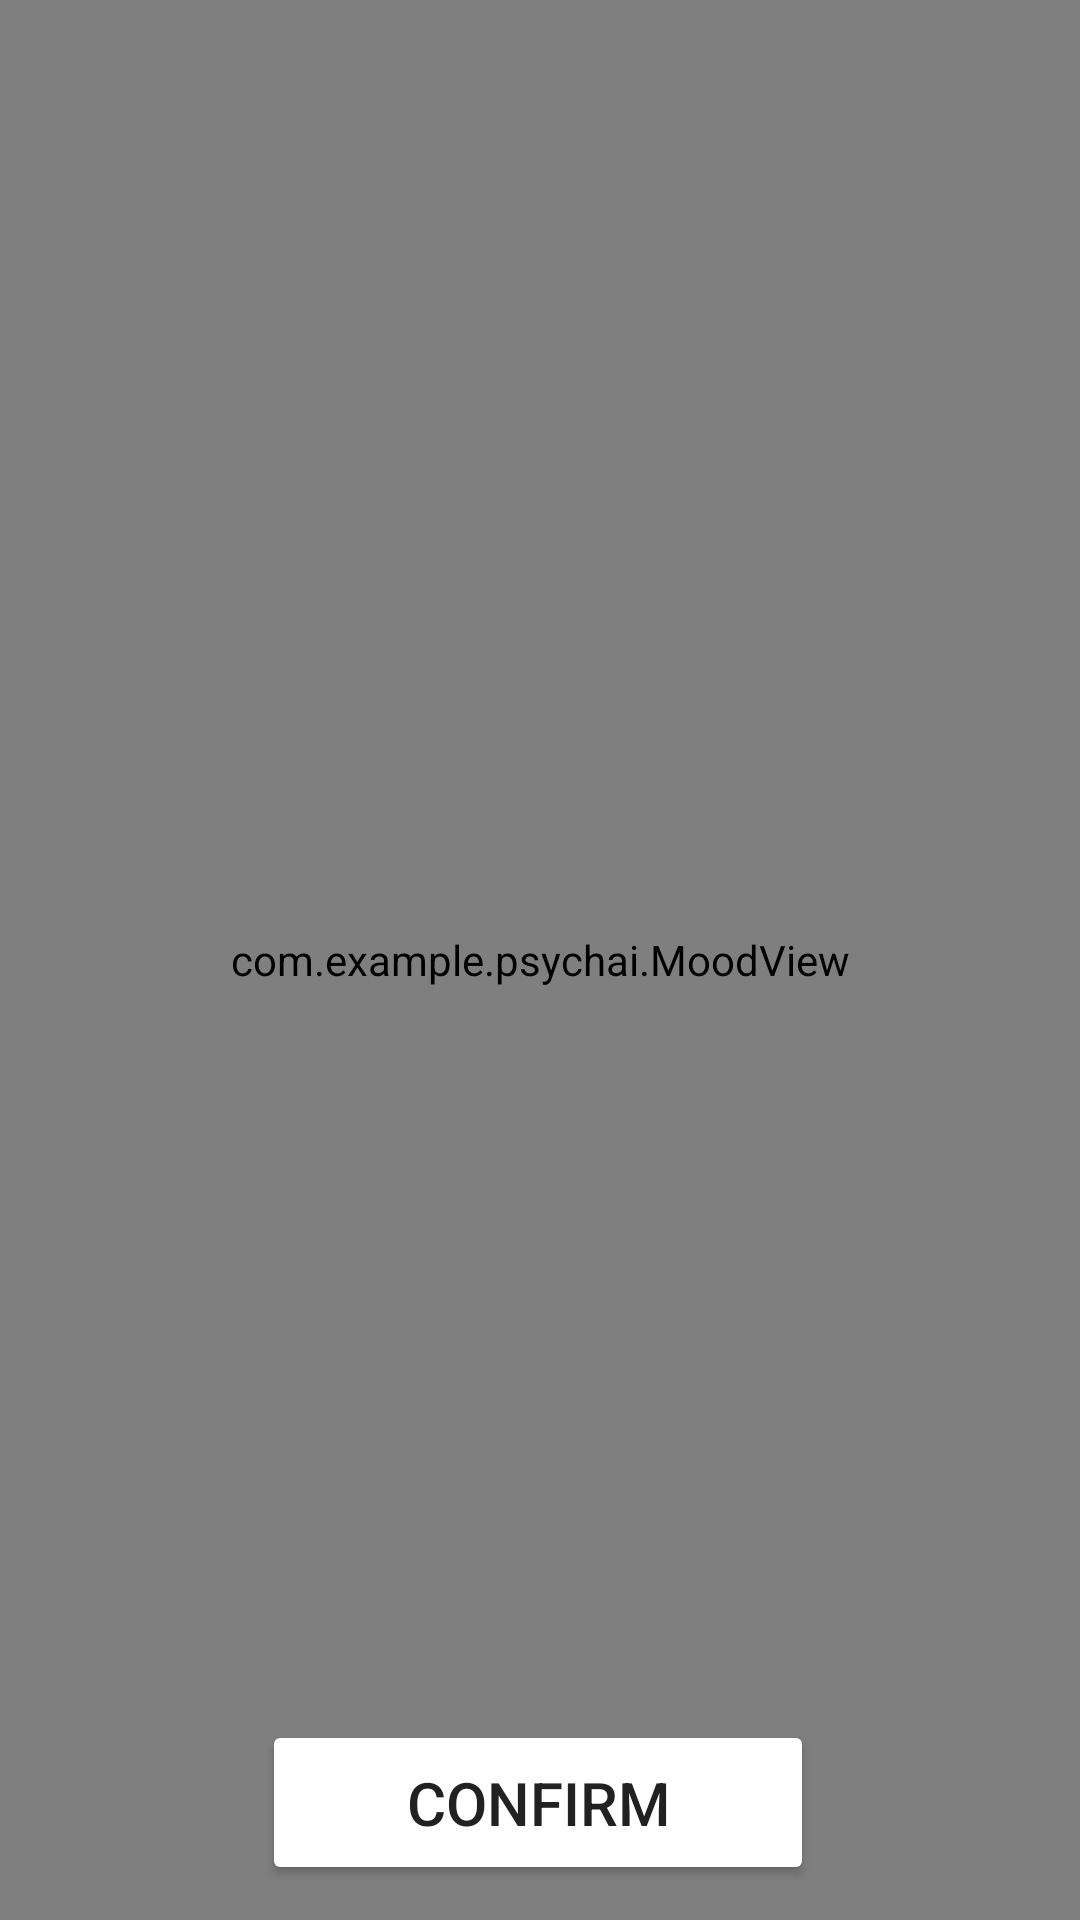

This screen was rendered from an Android layout file. Write that file and the resources it references.
<!-- AndroidManifest.xml: application theme Theme.PsychAI -->
<!-- res/layout/activity_mood_selection.xml -->
<?xml version="1.0" encoding="utf-8"?>
<androidx.constraintlayout.widget.ConstraintLayout xmlns:android="http://schemas.android.com/apk/res/android"
    xmlns:app="http://schemas.android.com/apk/res-auto"
    xmlns:tools="http://schemas.android.com/tools"
    android:layout_width="match_parent"
    android:layout_height="match_parent"
    android:background="@color/app_theme"
    tools:context=".MoodSelection">

    <com.example.psychai.MoodView
        android:id="@+id/moodView"
        android:layout_width="match_parent"
        android:layout_height="match_parent"/>

    <Button
        android:id="@+id/btnConfirm"
        android:layout_width="184dp"
        android:layout_height="55dp"
        android:backgroundTint="@color/cardview_light_background"
        android:text="Confirm"
        android:textColor="@color/app_theme"
        android:textSize="20sp"
        app:layout_constraintBottom_toBottomOf="parent"
        app:layout_constraintEnd_toEndOf="parent"
        app:layout_constraintHorizontal_bias="0.497"
        app:layout_constraintStart_toStartOf="parent"
        app:layout_constraintTop_toTopOf="parent"
        app:layout_constraintVertical_bias="0.98" />

</androidx.constraintlayout.widget.ConstraintLayout>
<!-- resources referenced by this layout -->
<resources>
  <color name="app_theme">#212121</color>
  <style name="Theme.PsychAI" parent="Theme.MaterialComponents.DayNight.NoActionBar">
          
          <item name="colorPrimary">@color/purple_500</item>
          <item name="colorPrimaryVariant">@color/purple_700</item>
          <item name="colorOnPrimary">@color/white</item>
          
          <item name="colorSecondary">@color/teal_200</item>
          <item name="colorSecondaryVariant">@color/teal_700</item>
          <item name="colorOnSecondary">@color/black</item>
          
          <item name="android:statusBarColor">?attr/colorPrimaryVariant</item>
          
      </style>
  <color name="purple_500">#FF6200EE</color>
  <color name="purple_700">#FF3700B3</color>
  <color name="white">#FFFFFFFF</color>
  <color name="teal_200">#FF03DAC5</color>
  <color name="teal_700">#FF018786</color>
  <color name="black">#FF000000</color>
</resources>
